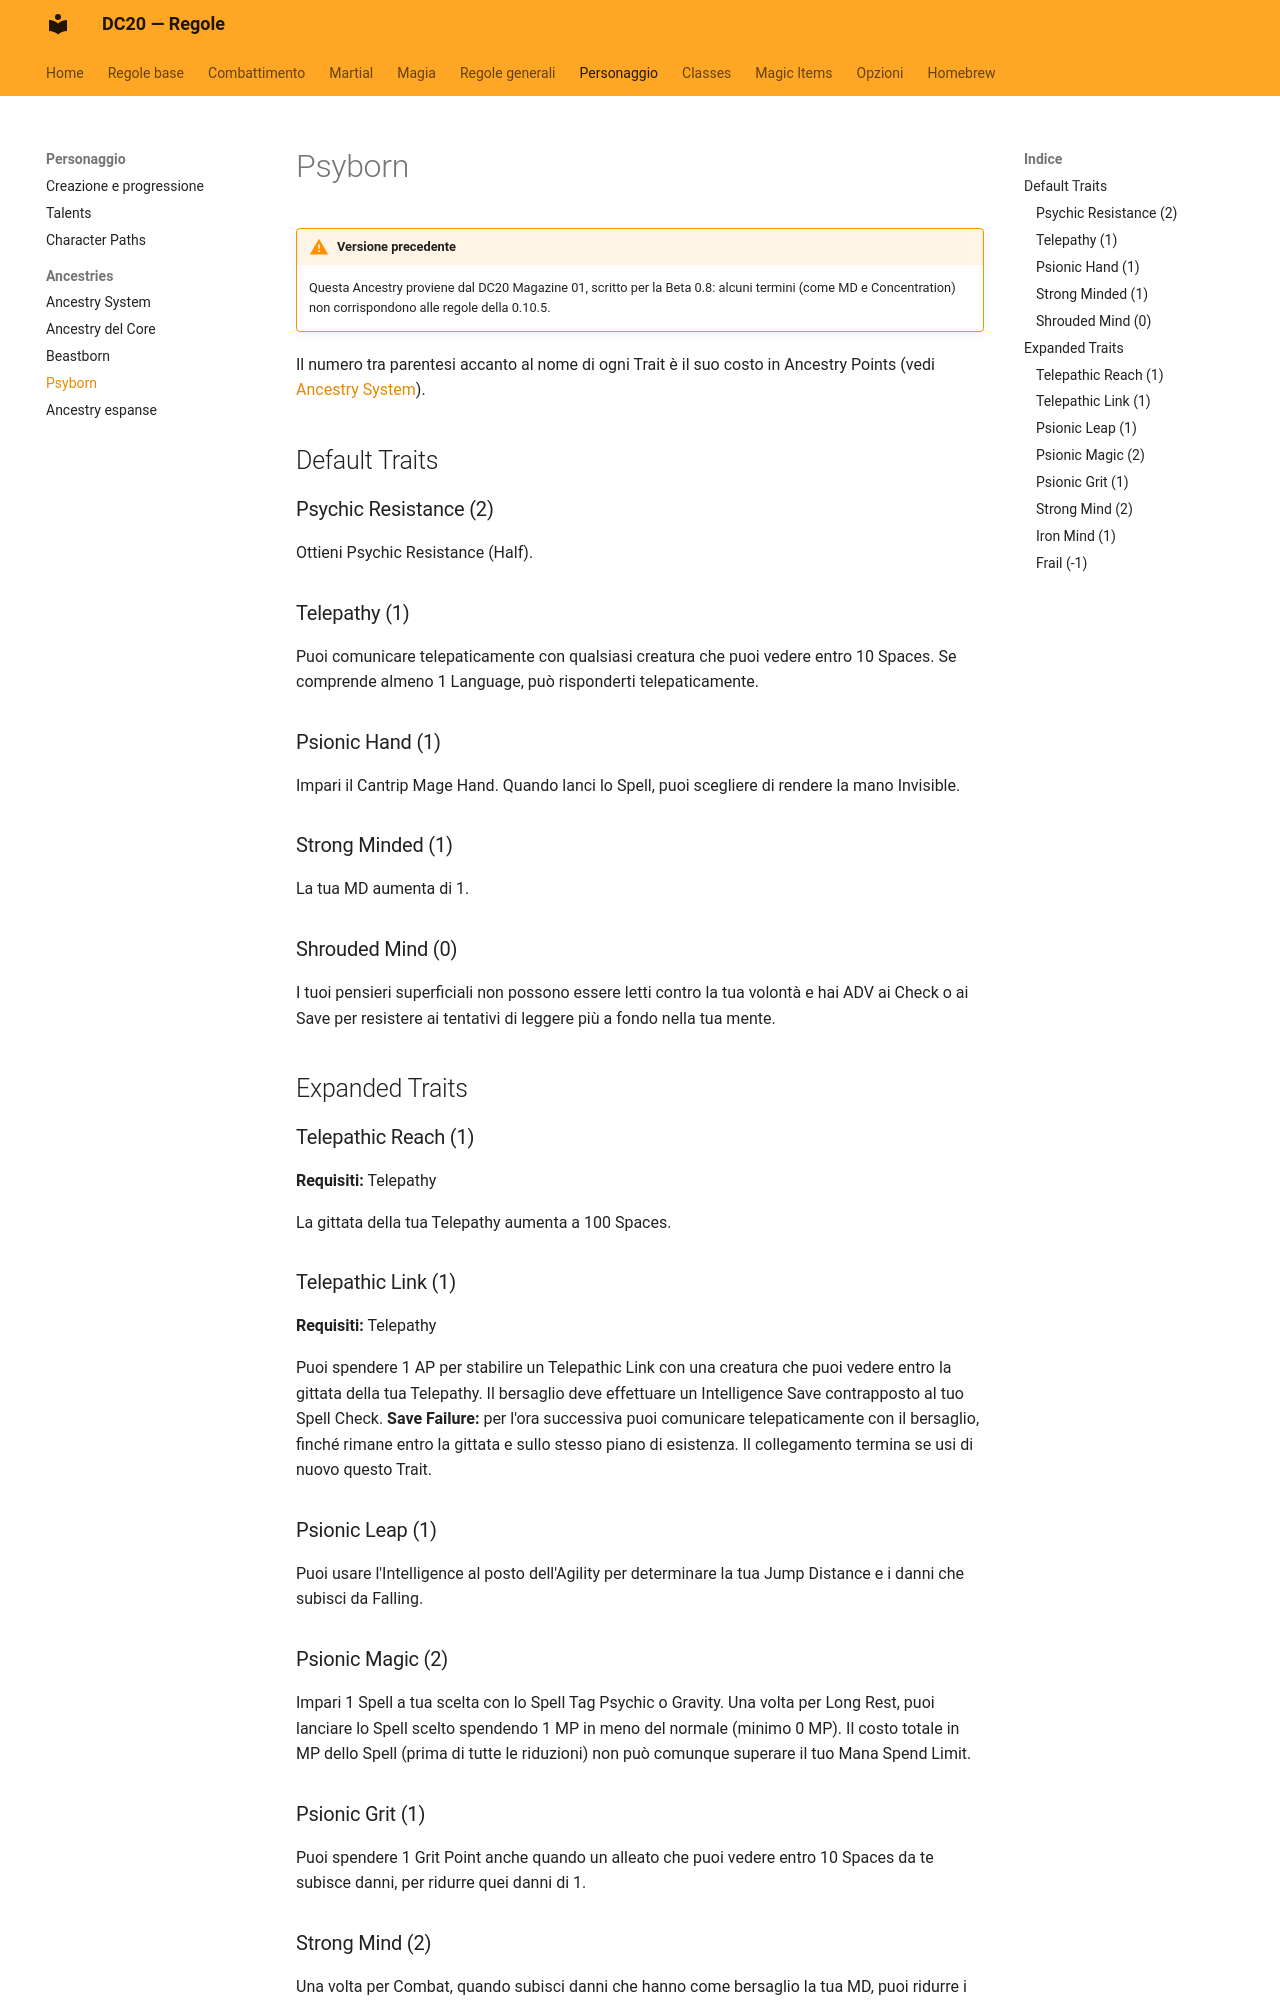

repository: canadese87/new_rules · page: ancestries/psyborn/index.html · generator: mkdocs

# Psyborn

!!! warning "Versione precedente"
    Questa Ancestry proviene dal DC20 Magazine 01, scritto per la Beta 0.8: alcuni termini (come MD e Concentration) non corrispondono alle regole della 0.10.5.

Il numero tra parentesi accanto al nome di ogni Trait è il suo costo in Ancestry Points (vedi [Ancestry System](sistema.md)).

## Default Traits

### Psychic Resistance (2)

Ottieni Psychic Resistance (Half).

### Telepathy (1)

Puoi comunicare telepaticamente con qualsiasi creatura che puoi vedere entro 10 Spaces. Se comprende almeno 1 Language, può risponderti telepaticamente.

### Psionic Hand (1)

Impari il Cantrip Mage Hand. Quando lanci lo Spell, puoi scegliere di rendere la mano Invisible.

### Strong Minded (1)

La tua MD aumenta di 1.

### Shrouded Mind (0)

I tuoi pensieri superficiali non possono essere letti contro la tua volontà e hai ADV ai Check o ai Save per resistere ai tentativi di leggere più a fondo nella tua mente.

## Expanded Traits

### Telepathic Reach (1)

**Requisiti:** Telepathy

La gittata della tua Telepathy aumenta a 100 Spaces.

### Telepathic Link (1)

**Requisiti:** Telepathy

Puoi spendere 1 AP per stabilire un Telepathic Link con una creatura che puoi vedere entro la gittata della tua Telepathy. Il bersaglio deve effettuare un Intelligence Save contrapposto al tuo Spell Check. **Save Failure:** per l'ora successiva puoi comunicare telepaticamente con il bersaglio, finché rimane entro la gittata e sullo stesso piano di esistenza. Il collegamento termina se usi di nuovo questo Trait.

### Psionic Leap (1)

Puoi usare l'Intelligence al posto dell'Agility per determinare la tua Jump Distance e i danni che subisci da Falling.

### Psionic Magic (2)

Impari 1 Spell a tua scelta con lo Spell Tag Psychic o Gravity. Una volta per Long Rest, puoi lanciare lo Spell scelto spendendo 1 MP in meno del normale (minimo 0 MP). Il costo totale in MP dello Spell (prima di tutte le riduzioni) non può comunque superare il tuo Mana Spend Limit.
